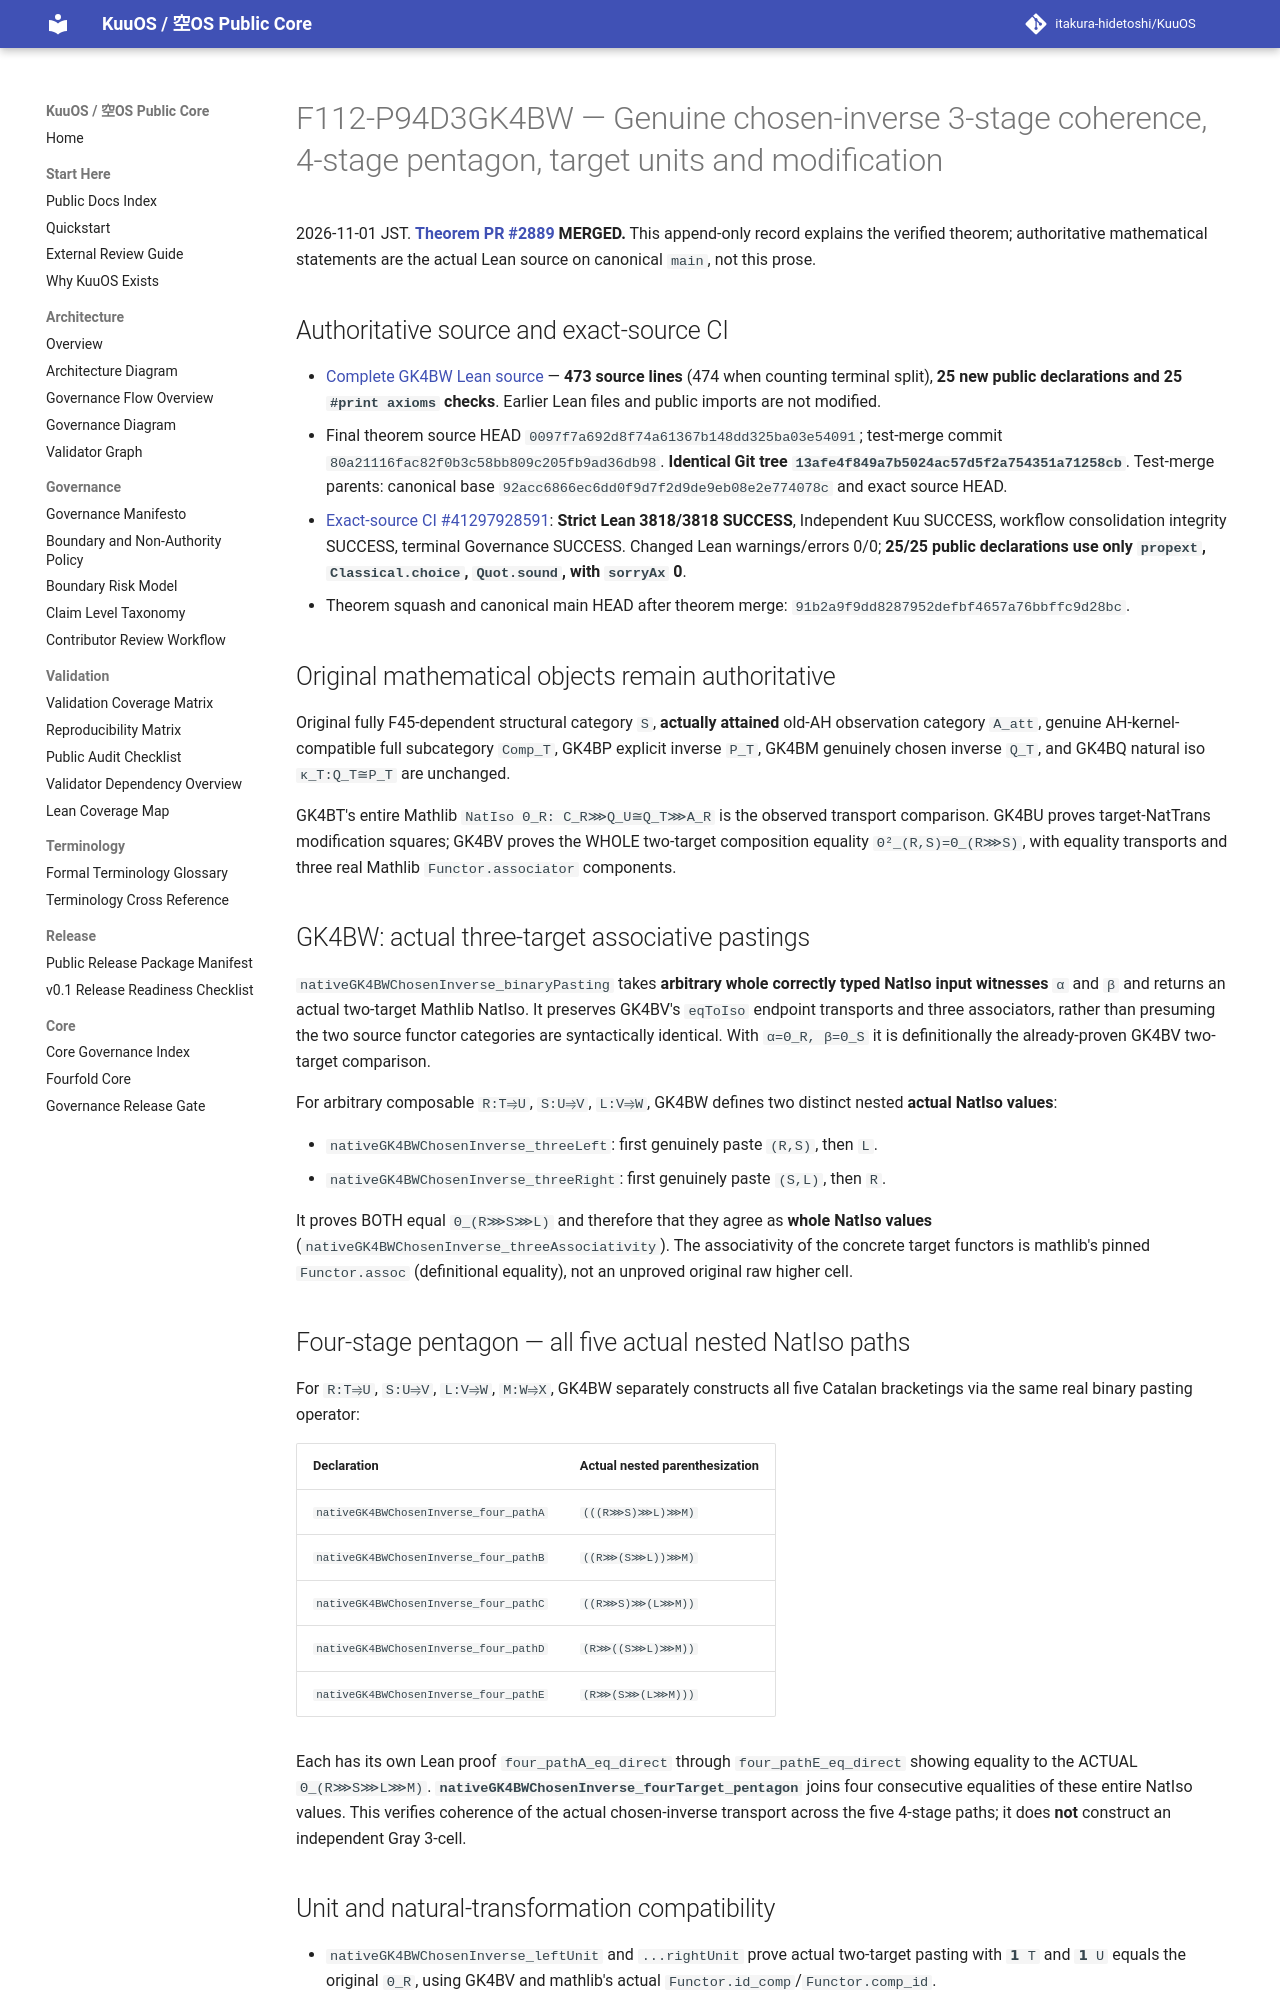

repository: itakura-hidetoshi/KuuOS · page: formal/GK4BW-chosen-inverse-target-pentagon-unit-coherence/index.html · generator: mkdocs

# F112-P94D3GK4BW — Genuine chosen-inverse 3-stage coherence, 4-stage pentagon, target units and modification

2026-11-01 JST. **[Theorem PR #2889](https://github.com/itakura-hidetoshi/KuuOS/pull/2889) MERGED.** This append-only record explains the verified theorem; authoritative mathematical statements are the actual Lean source on canonical `main`, not this prose.

## Authoritative source and exact-source CI

- [Complete GK4BW Lean source](../../formal/Kuu/F112/PolygonNativeC60AQFullPentagonPhysicalNativeGK4BWChosenInverseHigherTargetPentagonUnit.lean) — **473 source lines** (474 when counting terminal split), **25 new public declarations and 25 `#print axioms` checks**. Earlier Lean files and public imports are not modified.
- Final theorem source HEAD `0097f7a692d8f74a61367b148dd325ba03e54091`; test-merge commit `80a21116fac82f0b3c58bb809c205fb9ad36db98`. **Identical Git tree `13afe4f849a7b5024ac57d5f2a754351a71258cb`**. Test-merge parents: canonical base `92acc6866ec6dd0f9d7f2d9de9eb08e2e774078c` and exact source HEAD.
- [Exact-source CI #41297928591](https://github.com/itakura-hidetoshi/KuuOS/actions/runs/41297928591): **Strict Lean 3818/3818 SUCCESS**, Independent Kuu SUCCESS, workflow consolidation integrity SUCCESS, terminal Governance SUCCESS. Changed Lean warnings/errors 0/0; **25/25 public declarations use only `propext`, `Classical.choice`, `Quot.sound`, with `sorryAx` 0**.
- Theorem squash and canonical main HEAD after theorem merge: `91b2a9f9dd8287952defbf4657a76bbffc9d28bc`.

## Original mathematical objects remain authoritative

Original fully F45-dependent structural category `S`, **actually attained** old-AH observation category `A_att`, genuine AH-kernel-compatible full subcategory `Comp_T`, GK4BP explicit inverse `P_T`, GK4BM genuinely chosen inverse `Q_T`, and GK4BQ natural iso `κ_T:Q_T≅P_T` are unchanged.

GK4BT's entire Mathlib `NatIso Θ_R: C_R⋙Q_U≅Q_T⋙A_R` is the observed transport comparison. GK4BU proves target-NatTrans modification squares; GK4BV proves the WHOLE two-target composition equality `Θ²_(R,S)=Θ_(R⋙S)`, with equality transports and three real Mathlib `Functor.associator` components.

## GK4BW: actual three-target associative pastings

`nativeGK4BWChosenInverse_binaryPasting` takes **arbitrary whole correctly typed NatIso input witnesses** `α` and `β` and returns an actual two-target Mathlib NatIso. It preserves GK4BV's `eqToIso` endpoint transports and three associators, rather than presuming the two source functor categories are syntactically identical. With `α=Θ_R, β=Θ_S` it is definitionally the already-proven GK4BV two-target comparison.

For arbitrary composable `R:T⥤U`, `S:U⥤V`, `L:V⥤W`, GK4BW defines two distinct nested **actual NatIso values**:

- `nativeGK4BWChosenInverse_threeLeft`: first genuinely paste `(R,S)`, then `L`.
- `nativeGK4BWChosenInverse_threeRight`: first genuinely paste `(S,L)`, then `R`.

It proves BOTH equal `Θ_(R⋙S⋙L)` and therefore that they agree as **whole NatIso values** (`nativeGK4BWChosenInverse_threeAssociativity`). The associativity of the concrete target functors is mathlib's pinned `Functor.assoc` (definitional equality), not an unproved original raw higher cell.

## Four-stage pentagon — all five actual nested NatIso paths

For `R:T⥤U`, `S:U⥤V`, `L:V⥤W`, `M:W⥤X`, GK4BW separately constructs all five Catalan bracketings via the same real binary pasting operator:

| Declaration | Actual nested parenthesization |
| --- | --- |
| `nativeGK4BWChosenInverse_four_pathA` | `(((R⋙S)⋙L)⋙M)` |
| `nativeGK4BWChosenInverse_four_pathB` | `((R⋙(S⋙L))⋙M)` |
| `nativeGK4BWChosenInverse_four_pathC` | `((R⋙S)⋙(L⋙M))` |
| `nativeGK4BWChosenInverse_four_pathD` | `(R⋙((S⋙L)⋙M))` |
| `nativeGK4BWChosenInverse_four_pathE` | `(R⋙(S⋙(L⋙M)))` |

Each has its own Lean proof `four_pathA_eq_direct` through `four_pathE_eq_direct` showing equality to the ACTUAL `Θ_(R⋙S⋙L⋙M)`. **`nativeGK4BWChosenInverse_fourTarget_pentagon`** joins four consecutive equalities of these entire NatIso values. This verifies coherence of the actual chosen-inverse transport across the five 4-stage paths; it does **not** construct an independent Gray 3-cell.
